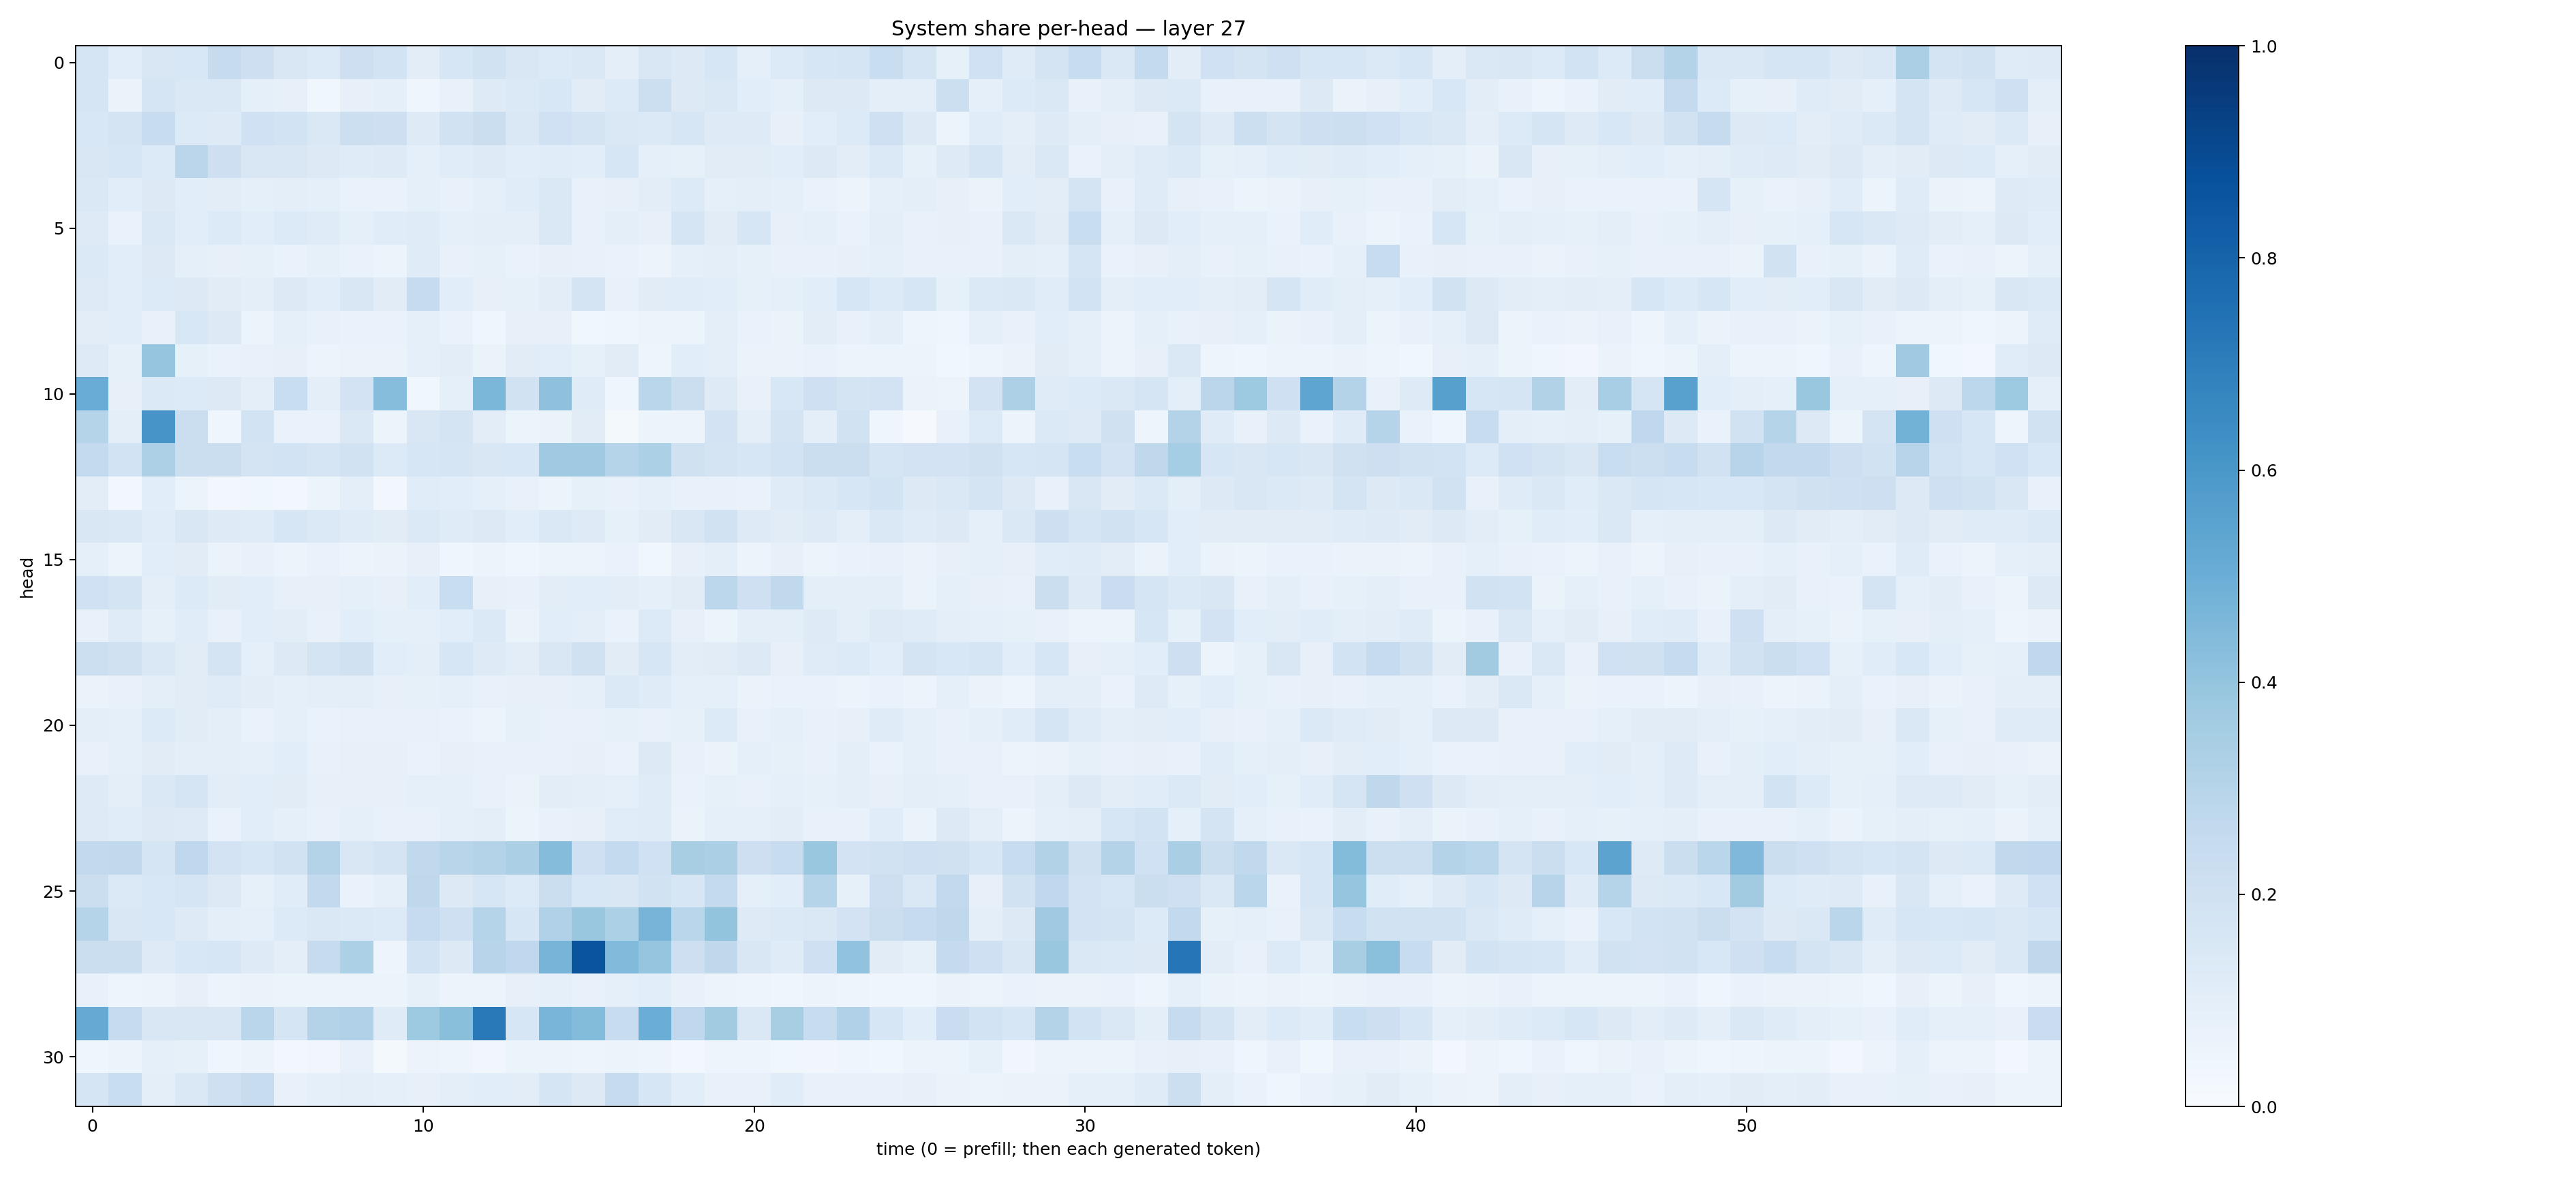

The table this chart was drawn from, first rows:
0.17074613, 0.10877317, 0.15005681, 0.15278389, 0.2441238, 0.21110934, 0.14907008, 0.13572031, 0.21216322, 0.18365188, 0.10279048, 0.15849952, 0.1921558, 0.1503509, 0.13521028, 0.14543349, 0.097828336, 0.15015858, 0.12788443, 0.16099264, 0.09212898, 0.132891, 0.16149685, 0.16860008
0.1642, 0.06523, 0.1716, 0.1439, 0.1417, 0.08837, 0.07992, 0.03784, 0.0814, 0.09209, 0.04449, 0.07371, 0.1214, 0.1367, 0.1541, 0.1114, 0.1364, 0.2179, 0.1312, 0.1475, 0.1058, 0.08642, 0.1251, 0.1305
0.1545, 0.1762, 0.235, 0.1336, 0.1235, 0.2011, 0.1867, 0.1481, 0.2169, 0.2144, 0.1239, 0.1929, 0.224, 0.1462, 0.2014, 0.1725, 0.1431, 0.1375, 0.1586, 0.1234, 0.1241, 0.08031, 0.1092, 0.1366
0.1504, 0.1567, 0.1334, 0.2836, 0.2132, 0.1495, 0.1509, 0.1273, 0.1209, 0.1234, 0.08867, 0.1168, 0.1245, 0.1079, 0.1151, 0.1085, 0.1628, 0.0912, 0.08558, 0.1132, 0.1118, 0.1092, 0.1252, 0.1019
0.1449, 0.1087, 0.1309, 0.1081, 0.104, 0.08626, 0.09881, 0.08883, 0.06925, 0.06856, 0.08979, 0.07744, 0.08842, 0.1165, 0.1454, 0.07358, 0.08138, 0.1019, 0.1363, 0.08689, 0.0993, 0.0918, 0.06779, 0.05581
0.1221, 0.07004, 0.1484, 0.1071, 0.1355, 0.1087, 0.1349, 0.1178, 0.08789, 0.1152, 0.1191, 0.09169, 0.1002, 0.09797, 0.1418, 0.07699, 0.09504, 0.08194, 0.171, 0.1102, 0.1617, 0.07837, 0.08909, 0.06653
0.1392, 0.1055, 0.1312, 0.08842, 0.07825, 0.08559, 0.06733, 0.08372, 0.06716, 0.05917, 0.121, 0.0749, 0.08362, 0.0679, 0.08161, 0.07358, 0.06884, 0.05658, 0.08832, 0.1006, 0.08587, 0.07677, 0.07493, 0.08092
0.1239, 0.1073, 0.1358, 0.1279, 0.1121, 0.09465, 0.1319, 0.1072, 0.1506, 0.1102, 0.2453, 0.1058, 0.08103, 0.08333, 0.1038, 0.1763, 0.07519, 0.1112, 0.1165, 0.108, 0.08274, 0.08956, 0.1093, 0.16
0.1029, 0.1068, 0.07089, 0.1549, 0.1294, 0.06176, 0.08708, 0.07798, 0.06831, 0.06746, 0.08777, 0.0668, 0.04439, 0.08082, 0.08151, 0.03857, 0.04412, 0.0612, 0.0511, 0.1003, 0.06758, 0.06447, 0.105, 0.07292
0.123, 0.08415, 0.3984, 0.08575, 0.06745, 0.07217, 0.08186, 0.06043, 0.06458, 0.06274, 0.08816, 0.1022, 0.06386, 0.111, 0.1069, 0.08276, 0.1116, 0.05021, 0.1067, 0.09591, 0.06519, 0.06459, 0.06964, 0.05221
0.507, 0.07922, 0.1406, 0.1363, 0.1269, 0.1015, 0.2312, 0.09729, 0.1833, 0.43, 0.03764, 0.08847, 0.459, 0.1938, 0.4137, 0.1178, 0.04102, 0.2861, 0.2226, 0.124, 0.07341, 0.155, 0.21, 0.1792
0.3017, 0.0991, 0.6061, 0.2193, 0.04524, 0.1866, 0.07, 0.06738, 0.1445, 0.05199, 0.1498, 0.1795, 0.1035, 0.06032, 0.06378, 0.1128, 0.02067, 0.06222, 0.05827, 0.1814, 0.0975, 0.1745, 0.09468, 0.1947
0.2539, 0.184, 0.328, 0.2235, 0.2235, 0.1789, 0.1851, 0.1642, 0.1886, 0.1359, 0.1611, 0.1654, 0.1488, 0.1532, 0.3709, 0.3692, 0.3, 0.3307, 0.1979, 0.1721, 0.158, 0.1852, 0.2234, 0.2211
0.1054, 0.02757, 0.1093, 0.05372, 0.03125, 0.03709, 0.02721, 0.05369, 0.09709, 0.02546, 0.1135, 0.1074, 0.08722, 0.07056, 0.05169, 0.0827, 0.07432, 0.09287, 0.07707, 0.07489, 0.06829, 0.1172, 0.138, 0.1611
0.1518, 0.1409, 0.1154, 0.1501, 0.1214, 0.1199, 0.1599, 0.14, 0.1173, 0.1121, 0.1381, 0.1201, 0.1314, 0.1089, 0.1478, 0.1241, 0.08417, 0.1098, 0.1497, 0.1949, 0.1214, 0.1121, 0.1241, 0.09824
0.08881, 0.06159, 0.1073, 0.1104, 0.06397, 0.07628, 0.06228, 0.06829, 0.05842, 0.06356, 0.07947, 0.04449, 0.06198, 0.04238, 0.05138, 0.06156, 0.06659, 0.03763, 0.07938, 0.09688, 0.05664, 0.07894, 0.05875, 0.06817
0.2006, 0.1753, 0.09599, 0.1366, 0.1106, 0.1077, 0.08121, 0.07913, 0.08663, 0.08081, 0.1072, 0.2325, 0.07969, 0.07669, 0.1052, 0.1058, 0.1021, 0.09294, 0.1113, 0.2778, 0.2064, 0.2623, 0.101, 0.09693
0.0721, 0.1194, 0.0843, 0.1162, 0.07264, 0.1064, 0.1033, 0.07053, 0.1063, 0.09121, 0.09018, 0.1075, 0.1397, 0.06564, 0.1069, 0.09394, 0.06918, 0.1333, 0.0795, 0.05394, 0.09643, 0.09934, 0.1222, 0.09996
0.2166, 0.1964, 0.1463, 0.1094, 0.1739, 0.08685, 0.127, 0.1723, 0.1955, 0.1087, 0.098, 0.1622, 0.1246, 0.1044, 0.1523, 0.1966, 0.1104, 0.157, 0.1037, 0.1108, 0.129, 0.07871, 0.1192, 0.1358
0.06306, 0.07684, 0.09642, 0.1105, 0.1181, 0.1027, 0.08944, 0.09727, 0.101, 0.07974, 0.08284, 0.09083, 0.07687, 0.08119, 0.07891, 0.08818, 0.1392, 0.1191, 0.09258, 0.09335, 0.06377, 0.06815, 0.06968, 0.06075
0.09424, 0.08638, 0.133, 0.113, 0.09502, 0.06803, 0.09264, 0.07017, 0.0762, 0.07435, 0.07256, 0.06886, 0.05924, 0.08452, 0.07307, 0.07725, 0.084, 0.07567, 0.08501, 0.1349, 0.07247, 0.08635, 0.07134, 0.07857
0.07761, 0.0936, 0.1108, 0.09401, 0.09813, 0.08812, 0.1078, 0.07475, 0.08137, 0.08182, 0.06782, 0.07898, 0.0735, 0.07165, 0.07363, 0.08083, 0.0694, 0.1313, 0.07222, 0.06346, 0.08885, 0.08293, 0.07131, 0.101
0.1237, 0.09572, 0.1417, 0.1717, 0.1018, 0.1055, 0.1127, 0.07826, 0.07922, 0.08155, 0.09248, 0.086, 0.07334, 0.06434, 0.1046, 0.09827, 0.09042, 0.1203, 0.06894, 0.08489, 0.07074, 0.09114, 0.08577, 0.09628
0.123, 0.1157, 0.1301, 0.1235, 0.06674, 0.106, 0.08748, 0.07365, 0.08729, 0.0746, 0.07775, 0.09244, 0.09794, 0.05135, 0.07114, 0.07926, 0.1168, 0.1208, 0.06425, 0.08595, 0.09278, 0.1046, 0.07746, 0.07466
0.2602, 0.2625, 0.168, 0.2691, 0.1821, 0.1585, 0.1937, 0.3082, 0.1495, 0.1754, 0.2652, 0.2907, 0.3082, 0.3328, 0.4349, 0.2057, 0.2549, 0.2026, 0.3413, 0.3335, 0.2116, 0.2417, 0.3878, 0.1806
0.22, 0.139, 0.1524, 0.169, 0.1269, 0.08259, 0.1163, 0.2605, 0.06757, 0.0879, 0.2727, 0.1272, 0.1602, 0.1332, 0.2207, 0.1527, 0.151, 0.1888, 0.1611, 0.2554, 0.0876, 0.1064, 0.3033, 0.08362
0.3042, 0.15, 0.1532, 0.1215, 0.09703, 0.08941, 0.1331, 0.1456, 0.1368, 0.1331, 0.248, 0.2051, 0.299, 0.1575, 0.3181, 0.3898, 0.3295, 0.4692, 0.2885, 0.3993, 0.1234, 0.1377, 0.1456, 0.1835
0.2193, 0.2239, 0.1226, 0.1545, 0.1565, 0.1225, 0.09458, 0.2433, 0.3283, 0.04978, 0.184, 0.128, 0.293, 0.2682, 0.4693, 0.8632, 0.4448, 0.3954, 0.2125, 0.2718, 0.1501, 0.1194, 0.2045, 0.4031
0.07793, 0.04757, 0.05935, 0.07943, 0.05774, 0.06285, 0.05982, 0.06136, 0.05655, 0.05138, 0.08353, 0.05859, 0.06164, 0.08109, 0.08773, 0.07403, 0.0879, 0.1066, 0.07667, 0.06208, 0.04753, 0.04329, 0.05763, 0.04698
0.5142, 0.244, 0.1513, 0.1491, 0.1513, 0.2872, 0.1673, 0.3061, 0.3166, 0.1185, 0.3749, 0.4238, 0.7186, 0.1627, 0.4675, 0.4398, 0.2353, 0.5025, 0.2695, 0.3625, 0.1472, 0.3415, 0.2399, 0.3166
0.04427, 0.05973, 0.09217, 0.08316, 0.04019, 0.05488, 0.0284, 0.03199, 0.0704, 0.02322, 0.0547, 0.04739, 0.03442, 0.05356, 0.05344, 0.04817, 0.05433, 0.04761, 0.02498, 0.04833, 0.04837, 0.03788, 0.03368, 0.04328
0.1699, 0.2312, 0.09501, 0.1418, 0.2058, 0.2362, 0.07677, 0.0921, 0.1014, 0.08966, 0.08038, 0.09602, 0.1061, 0.1028, 0.1705, 0.1319, 0.2436, 0.1619, 0.1075, 0.07149, 0.07375, 0.1167, 0.0766, 0.07265
